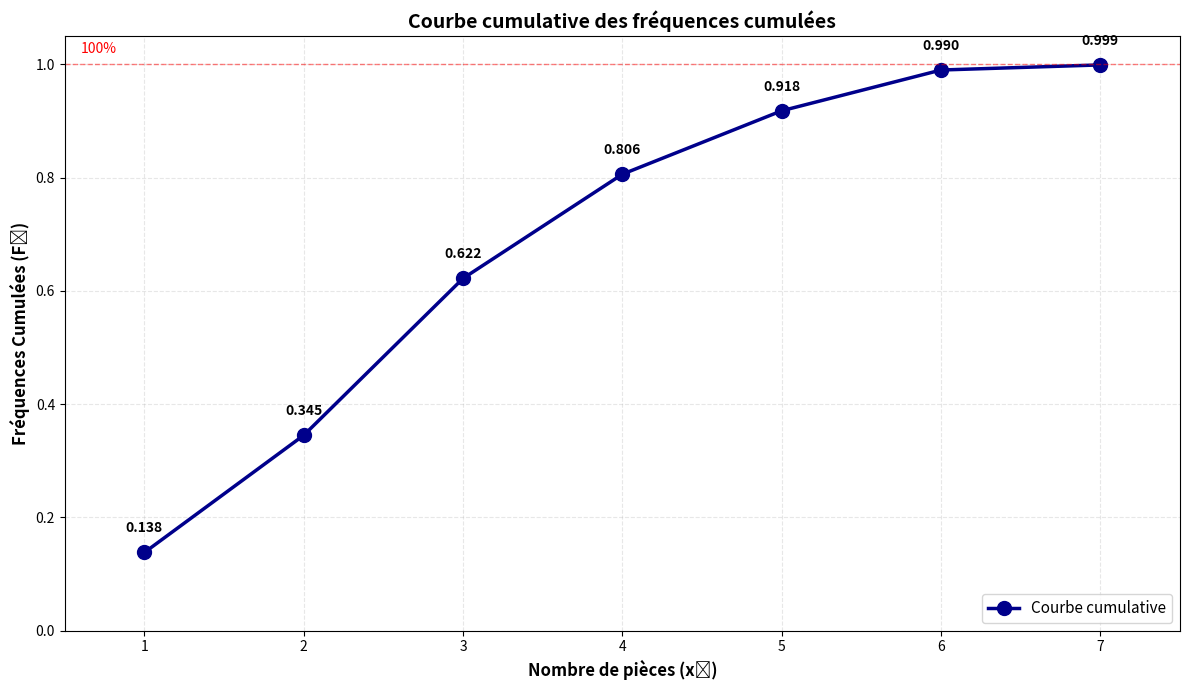

This chart was generated by the following Python code:
import matplotlib.pyplot as plt
import numpy as np

# Données du tableau
categories = ['1', '2', '3', '4', '5', '6', '7']
effectifs = [48, 72, 96, 64, 39, 25, 3]
frequences = [0.138, 0.207, 0.277, 0.184, 0.112, 0.072, 0.009]
frequences_cumulees = [0.138, 0.345, 0.622, 0.806, 0.918, 0.990, 0.999]

# Convertir les catégories en nombres pour la courbe
x = np.array([int(c) for c in categories])

# Créer une figure
fig, ax = plt.subplots(figsize=(12, 7))

# Tracer la courbe cumulative des fréquences cumulées
ax.plot(x, frequences_cumulees, marker='o', linewidth=2.5, markersize=10, 
        color='darkblue', label='Courbe cumulative', linestyle='-')

# Ajouter une grille
ax.grid(True, alpha=0.3, linestyle='--')

# Ajouter les étiquettes et titre
ax.set_xlabel('Nombre de pièces (xᵢ)', fontsize=12, fontweight='bold')
ax.set_ylabel('Fréquences Cumulées (Fᵢ)', fontsize=12, fontweight='bold')
ax.set_title('Courbe cumulative des fréquences cumulées', fontsize=14, fontweight='bold')

# Configurer les axes
ax.set_xticks(x)
ax.set_ylim(0, 1.05)
ax.set_xlim(0.5, 7.5)

# Ajouter les valeurs des fréquences cumulées sur les points
for i, (xi, fi) in enumerate(zip(x, frequences_cumulees)):
    ax.text(xi, fi + 0.03, f'{fi:.3f}', ha='center', va='bottom', fontsize=10, fontweight='bold')

# Ajouter une ligne horizontale à 1.0 (100%)
ax.axhline(y=1.0, color='red', linestyle='--', alpha=0.5, linewidth=1)
ax.text(0.6, 1.02, '100%', fontsize=10, color='red')

# Ajouter une légende
ax.legend(fontsize=11, loc='lower right')

plt.tight_layout()
plt.savefig('courbe_cumulative_frequences.png', dpi=300, bbox_inches='tight')
plt.show()

print("Courbe cumulative tracée et sauvegardée en 'courbe_cumulative_frequences.png'")
